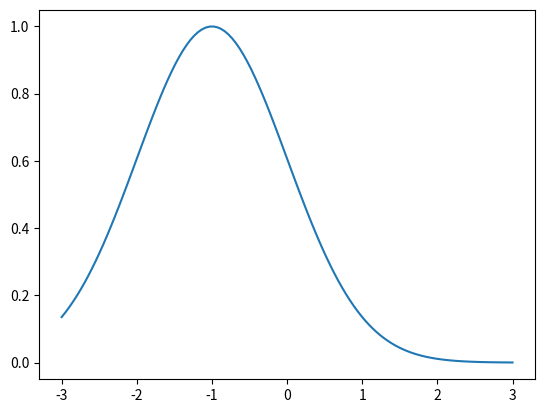

This chart was generated by the following Python code:
# -*- coding: utf-8 -*-
"""
Created on Tue Feb 18 09:48:31 2020

[redacted]
"""

from matplotlib import pyplot as mp
import numpy as np

def gaussian(x, mu, sig):
    return np.exp(-np.power(x - mu, 2.) / (2 * np.power(sig, 2.)))

x_values = np.linspace(-3, 3, 120)
for mu, sig in [(-1, 1)]:
    mp.plot(x_values, gaussian(x_values, mu, sig))

mp.show()